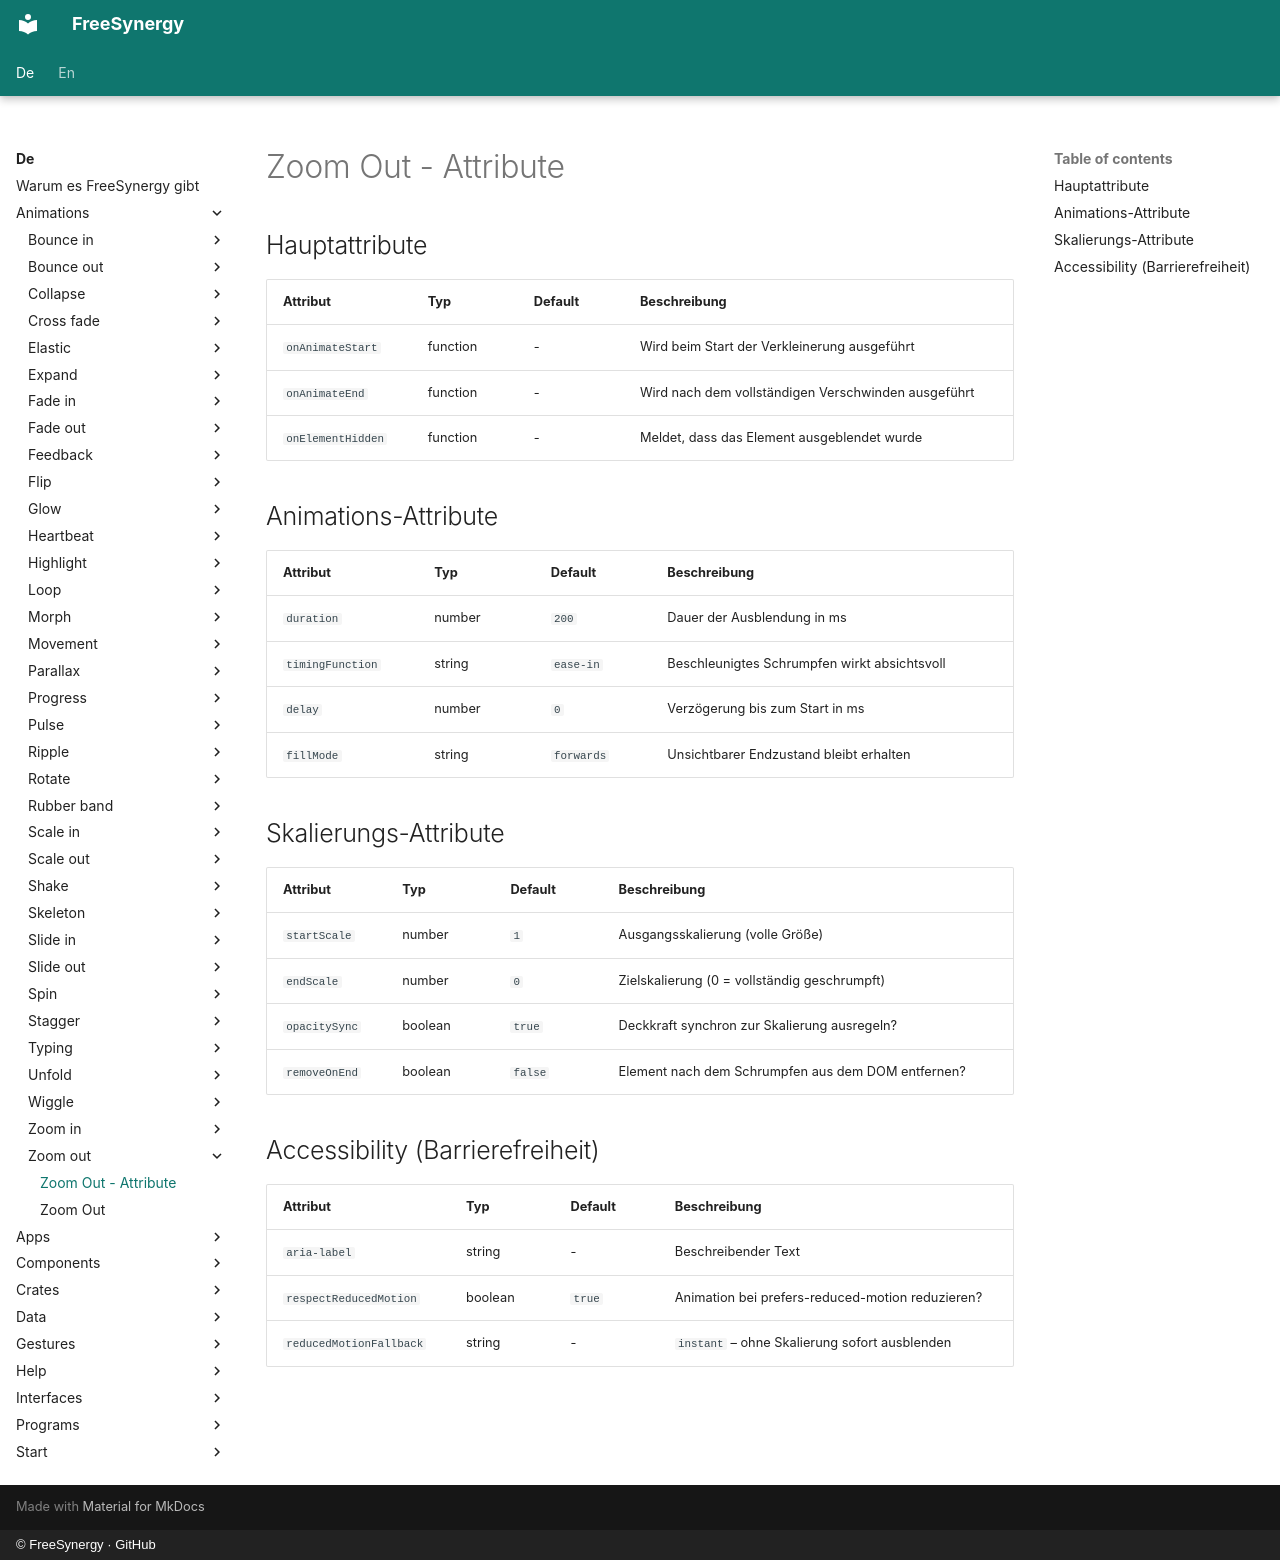

repository: FreeSynergy/fs-documentation · page: de/animations/zoom-out/attributes/index.html · generator: mkdocs · copyright: © FreeSynergy · GitHub

# Zoom Out - Attribute

## Hauptattribute

| Attribut | Typ | Default | Beschreibung |
|----------|-----|---------|--------------|
| `onAnimateStart` | function | - | Wird beim Start der Verkleinerung ausgeführt |
| `onAnimateEnd` | function | - | Wird nach dem vollständigen Verschwinden ausgeführt |
| `onElementHidden` | function | - | Meldet, dass das Element ausgeblendet wurde |

## Animations-Attribute

| Attribut | Typ | Default | Beschreibung |
|----------|-----|---------|--------------|
| `duration` | number | `200` | Dauer der Ausblendung in ms |
| `timingFunction` | string | `ease-in` | Beschleunigtes Schrumpfen wirkt absichtsvoll |
| `delay` | number | `0` | Verzögerung bis zum Start in ms |
| `fillMode` | string | `forwards` | Unsichtbarer Endzustand bleibt erhalten |

## Skalierungs-Attribute

| Attribut | Typ | Default | Beschreibung |
|----------|-----|---------|--------------|
| `startScale` | number | `1` | Ausgangsskalierung (volle Größe) |
| `endScale` | number | `0` | Zielskalierung (0 = vollständig geschrumpft) |
| `opacitySync` | boolean | `true` | Deckkraft synchron zur Skalierung ausregeln? |
| `removeOnEnd` | boolean | `false` | Element nach dem Schrumpfen aus dem DOM entfernen? |

## Accessibility (Barrierefreiheit)

| Attribut | Typ | Default | Beschreibung |
|----------|-----|---------|--------------|
| `aria-label` | string | - | Beschreibender Text |
| `respectReducedMotion` | boolean | `true` | Animation bei prefers-reduced-motion reduzieren? |
| `reducedMotionFallback` | string | - | `instant` – ohne Skalierung sofort ausblenden |
